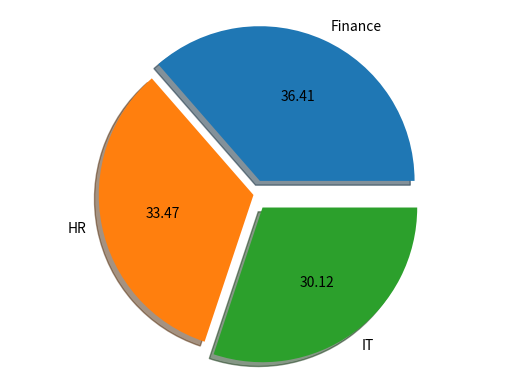

Recreate this plot in Python.
import matplotlib.pyplot as plt
import pandas as pd


data = {
    "Salary" : [25000, 30000, 37000, 28000, 39000, 48000, 55000, 52000, 35000, 26000, 27000, 31000, 33000, 29000, 40000, 36000, 34000, 45000, 47000, 50000],
    "dept" : ['HR', 'IT', 'Finance', 'HR', 'Finance', 'IT', 'HR', 'Finance', 'IT', 'HR', 'IT', 'Finance', 'HR', 'Finance', 'IT', 'HR', 'Finance', 'IT', 'HR', 'Finance'],
    "Age" : [22, 25, 29, 24, 30, 35, 40, 36, 28, 22, 23, 25, 26, 24, 31, 29, 27, 33, 35, 38]
}

df = pd.DataFrame(data)

# print(df.head())


# ==============================================
# ---------------> Scatter Plot <---------------
# ==============================================
# plt.scatter(
#     df["Age"],
#     df["Salary"],
#     color = "orange"
# )
# plt.show()

sort_age = df.sort_values("Age")


# ==============================================
# -----------------> Line Plot <----------------
# ==============================================
# plt.plot(
#     sort_age["Age"],
#     df["Salary"],
#     color = "red",
#     marker = "o",
#     linewidth = "2"
# )
# plt.grid()
# plt.show()


# ==============================================
# -----------------> Bar Chart <----------------
# ==============================================
# plt.bar(
#     sort_age["Age"],
#     df["Salary"],
#     color = "green"
# )
# plt.grid()
# plt.show()








# ========================================================
# ========>> Bivariate: Numerical - categorical <<========
# ========================================================
hr_sal = df[df["dept"] == "HR"]["Salary"]    # get Salary of HR
print(hr_sal)

it_sal = df[df["dept"] == "IT"]["Salary"]    # get Salary of IT
print(it_sal)

fin_sal = df[df["dept"] == "Finance"]["Salary"]    # get Salary of Finance
print(fin_sal)

# # Box Plot
# plt.boxplot(
#     [hr_sal, it_sal, fin_sal],
#     labels = ["Hr", "IT", "Finance"] 
# )
# plt.grid()
# plt.show()



# Pie Chart:
salary_by_dept = df.groupby("dept")["Salary"].sum()
print(salary_by_dept)
plt.pie(
    salary_by_dept, 
    labels = salary_by_dept.index, 
    autopct = "%1.2f", 
    shadow = True, 
    explode = [0.1, 0, 0.1]
)
plt.axis("equal")
plt.show()
